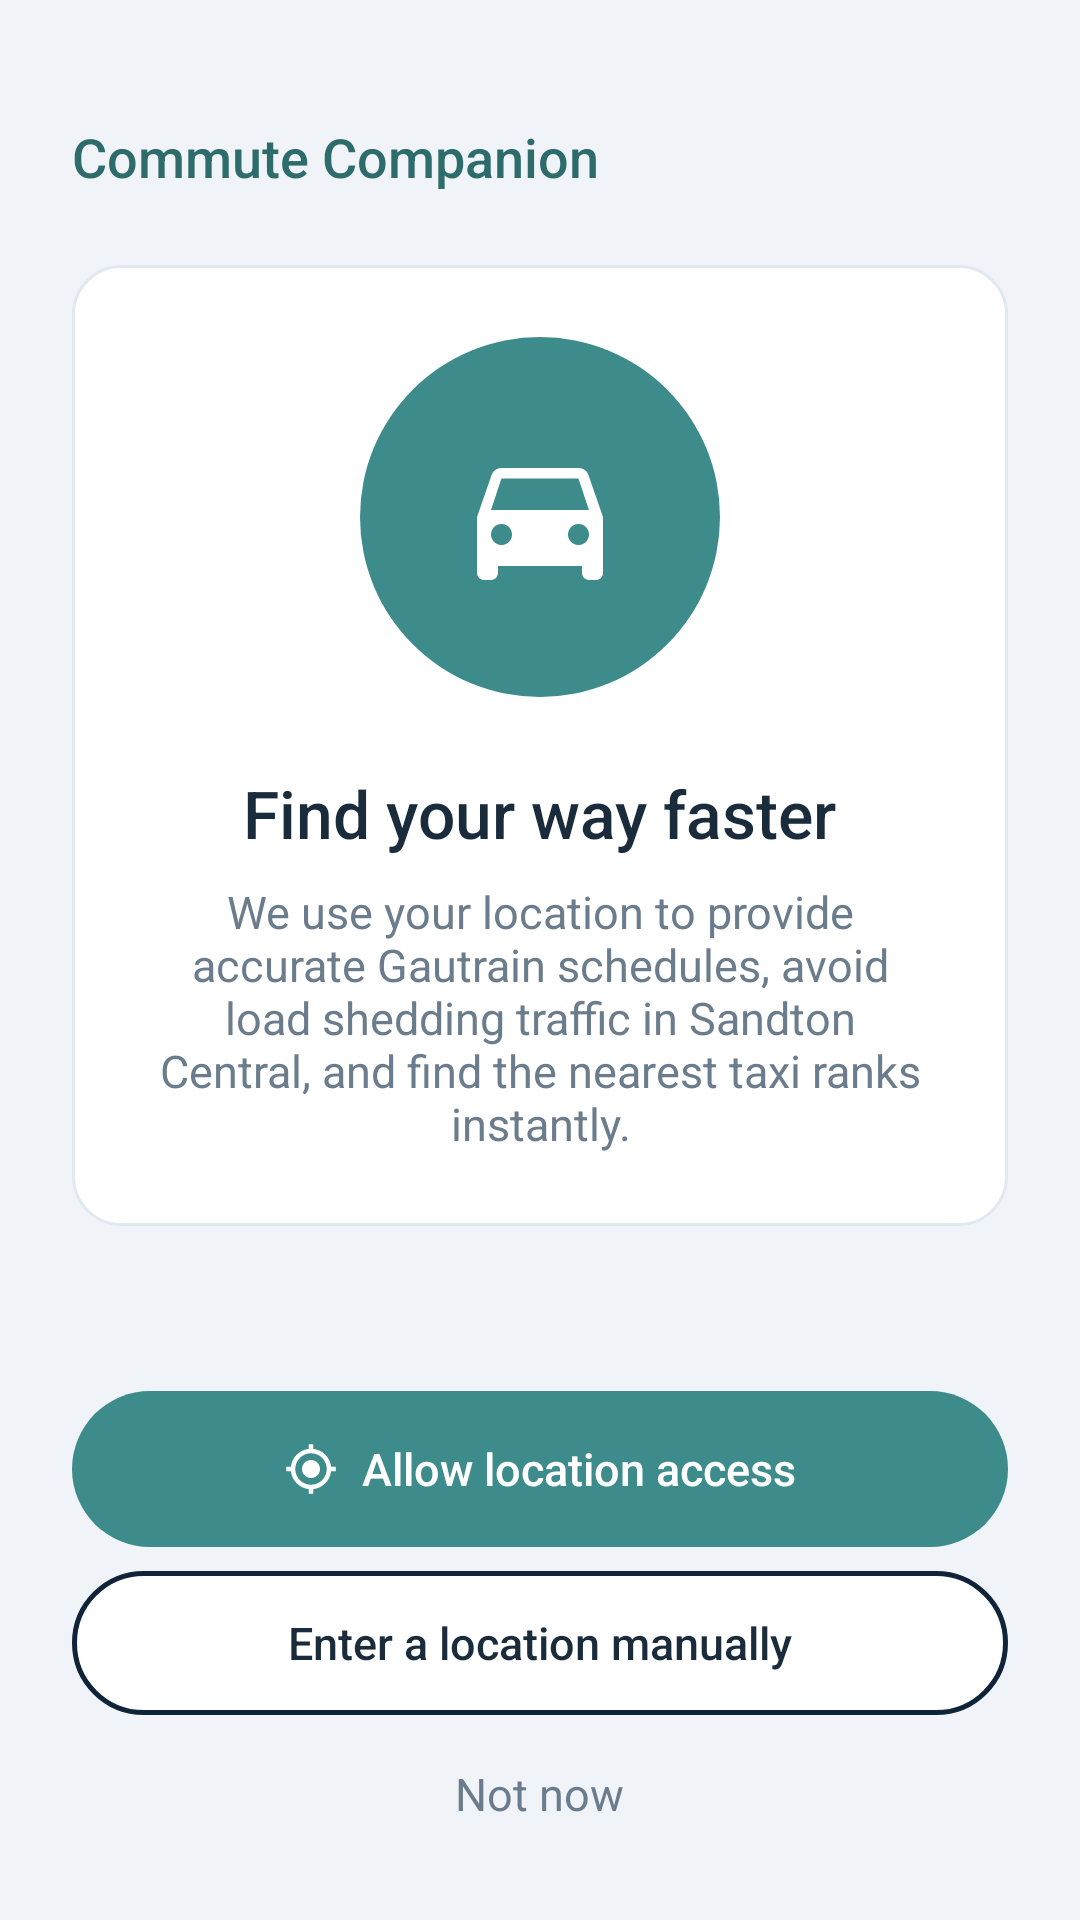

Produce the Android XML layout that renders to this screen, including the resource entries it uses.
<!-- AndroidManifest.xml: application theme Theme.Commute_companion_app -->
<!-- res/layout/activity_location_access.xml -->
<?xml version="1.0" encoding="utf-8"?>
<LinearLayout xmlns:android="http://schemas.android.com/apk/res/android"
    android:layout_width="match_parent"
    android:layout_height="match_parent"
    xmlns:app="http://schemas.android.com/apk/res-auto"
    android:background="@color/bg_light_blue"
    android:orientation="vertical"
    android:padding="@dimen/spacing_lg">

    <TextView
        android:layout_width="wrap_content"
        android:layout_height="wrap_content"
        android:layout_marginTop="@dimen/spacing_md"
        android:text="@string/app_name"
        android:textColor="@color/teal_dark"
        android:fontFamily="sans-serif-medium"
        android:textSize="@dimen/text_heading" />

    <LinearLayout
        android:layout_width="match_parent"
        android:layout_height="wrap_content"
        android:layout_marginTop="@dimen/spacing_lg"
        android:background="@drawable/bg_card_white"
        android:orientation="vertical"
        android:gravity="center_horizontal"
        android:padding="@dimen/spacing_lg">

        <FrameLayout
            android:layout_width="120dp"
            android:layout_height="120dp"
            android:background="@drawable/bg_circle_teal">
            <ImageView
                android:layout_width="56dp"
                android:layout_height="56dp"
                android:layout_gravity="center"
                android:src="@drawable/ic_directions_car"
                app:tint="@color/white" />
        </FrameLayout>

        <TextView
            android:layout_width="wrap_content"
            android:layout_height="wrap_content"
            android:layout_marginTop="@dimen/spacing_lg"
            android:text="@string/find_way_faster"
            style="@style/Text.Title"
            android:textSize="22sp" />

        <TextView
            android:layout_width="match_parent"
            android:layout_height="wrap_content"
            android:layout_marginTop="@dimen/spacing_sm"
            android:gravity="center"
            android:text="@string/find_way_faster_sub"
            style="@style/Text.Body" />
    </LinearLayout>

    <Space android:layout_width="match_parent" android:layout_height="0dp" android:layout_weight="1" />

    <LinearLayout
        android:id="@+id/btnAllowLocation"
        android:layout_width="match_parent"
        android:layout_height="@dimen/button_height"
        android:background="@drawable/bg_button_primary"
        android:orientation="horizontal"
        android:gravity="center">
        <ImageView
            android:layout_width="18dp"
            android:layout_height="18dp"
            android:src="@drawable/ic_my_location"
            app:tint="@color/white" />
        <TextView
            android:layout_width="wrap_content"
            android:layout_height="wrap_content"
            android:layout_marginStart="@dimen/spacing_sm"
            android:text="@string/allow_location_access"
            android:textColor="@color/white"
            android:fontFamily="sans-serif-medium"
            android:textSize="@dimen/text_body" />
    </LinearLayout>

    <Button
        android:id="@+id/btnManualLocation"
        android:layout_width="match_parent"
        android:layout_height="wrap_content"
        android:layout_marginTop="@dimen/spacing_sm"
        android:text="@string/enter_location_manually"
        style="@style/Button.Secondary" />

    <TextView
        android:id="@+id/tvNotNow"
        android:layout_width="wrap_content"
        android:layout_height="wrap_content"
        android:layout_gravity="center_horizontal"
        android:layout_marginTop="@dimen/spacing_md"
        android:layout_marginBottom="@dimen/spacing_sm"
        android:text="@string/not_now"
        style="@style/Text.Body" />

</LinearLayout>
<!-- resources referenced by this layout -->
<resources>
  <color name="bg_light_blue">#F0F4F8</color>
  <color name="teal_dark">#2E6B6B</color>
  <color name="white">#FFFFFF</color>
  <dimen name="button_height">52dp</dimen>
  <dimen name="spacing_lg">24dp</dimen>
  <dimen name="spacing_md">16dp</dimen>
  <dimen name="spacing_sm">8dp</dimen>
  <dimen name="text_body">15sp</dimen>
  <dimen name="text_heading">18sp</dimen>
  <!-- drawable bg_button_primary (drawable) -->
  <?xml version="1.0" encoding="utf-8"?>
  <shape xmlns:android="http://schemas.android.com/apk/res/android">
      <solid android:color="@color/teal_primary" />
      <corners android:radius="@dimen/radius_button" />
  </shape>
  <!-- drawable bg_card_white (drawable) -->
  <?xml version="1.0" encoding="utf-8"?>
  <shape xmlns:android="http://schemas.android.com/apk/res/android">
      <solid android:color="@color/white" />
      <stroke android:width="1dp" android:color="@color/border_light" />
      <corners android:radius="@dimen/radius_card" />
  </shape>
  <!-- drawable bg_circle_teal (drawable) -->
  <?xml version="1.0" encoding="utf-8"?>
  <shape xmlns:android="http://schemas.android.com/apk/res/android">
      <solid android:color="@color/teal_primary" />
      <corners android:radius="500dp" />
  </shape>
  <string name="allow_location_access">Allow location access</string>
  <string name="app_name">Commute Companion</string>
  <string name="enter_location_manually">Enter a location manually</string>
  <string name="find_way_faster">Find your way faster</string>
  <string name="find_way_faster_sub">We use your location to provide accurate Gautrain schedules, avoid load shedding traffic in Sandton Central, and find the nearest taxi ranks instantly.</string>
  <string name="not_now">Not now</string>
  <style name="Button.Secondary">
          <item name="android:layout_height">@dimen/button_height</item>
          <item name="android:background">@drawable/bg_button_secondary</item>
          <item name="android:textColor">@color/text_primary</item>
          <item name="android:textSize">@dimen/text_body</item>
          <item name="android:fontFamily">sans-serif-medium</item>
          <item name="android:textAllCaps">false</item>
          <item name="android:elevation">0dp</item>
          <item name="android:stateListAnimator">@null</item>
      </style>
  <style name="Text.Body">
          <item name="android:textSize">@dimen/text_body</item>
          <item name="android:textColor">@color/text_secondary</item>
          <item name="android:fontFamily">sans-serif</item>
      </style>
  <style name="Text.Title">
          <item name="android:textSize">@dimen/text_title</item>
          <item name="android:textColor">@color/text_primary</item>
          <item name="android:fontFamily">sans-serif-medium</item>
      </style>
  <style name="Theme.Commute_companion_app" parent="Base.Theme.Commute_companion_app" />
  <color name="teal_primary">#3D8B8B</color>
  <dimen name="radius_button">28dp</dimen>
  <color name="border_light">#E2E8F0</color>
  <dimen name="radius_card">16dp</dimen>
  <!-- drawable bg_button_secondary (drawable) -->
  <?xml version="1.0" encoding="utf-8"?>
  <shape xmlns:android="http://schemas.android.com/apk/res/android">
      <solid android:color="@color/white" />
      <stroke android:width="1.5dp" android:color="@color/navy_dark" />
      <corners android:radius="@dimen/radius_button" />
  </shape>
  <color name="text_primary">#1A2B3C</color>
  <color name="text_secondary">#6B7C8D</color>
  <dimen name="text_title">22sp</dimen>
  <style name="Base.Theme.Commute_companion_app" parent="Theme.Material3.DayNight.NoActionBar">
  
          
  
      </style>
  <color name="navy_dark">#0F2438</color>
</resources>
